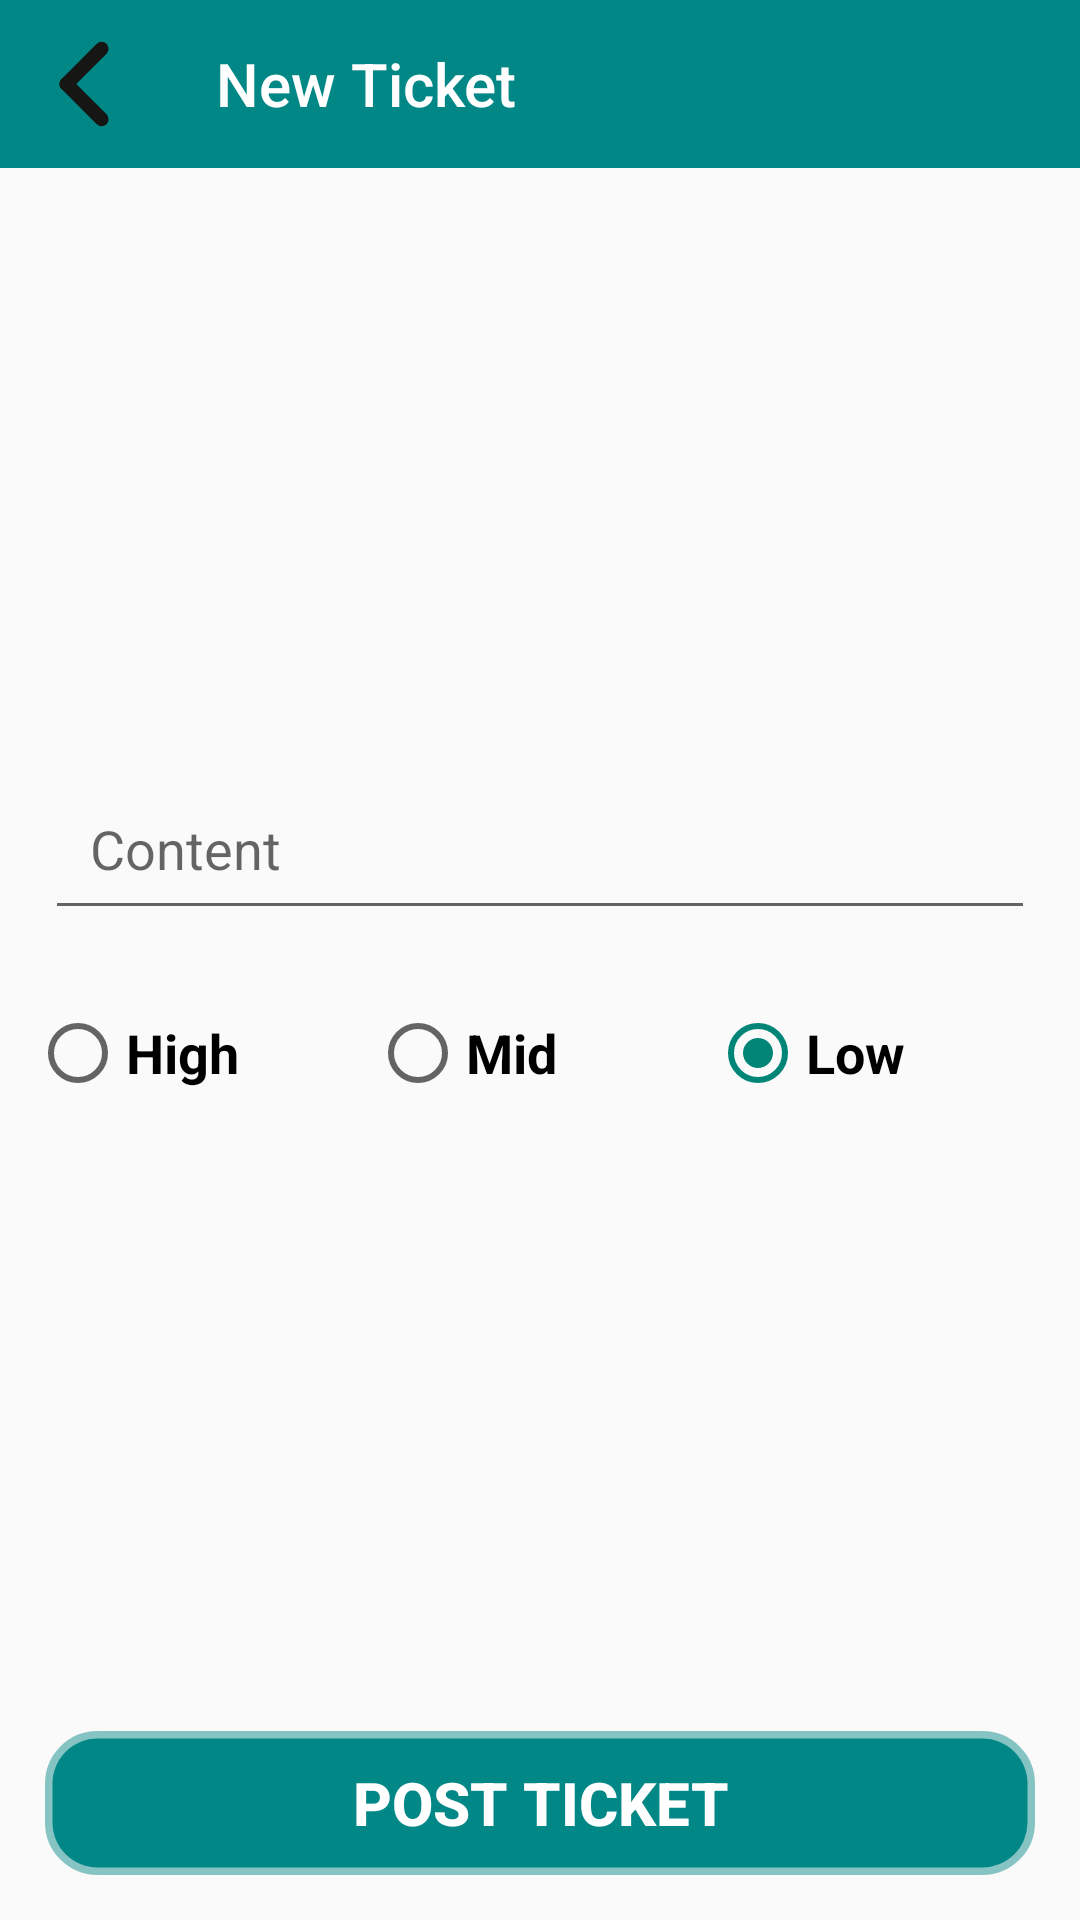

This screen was rendered from an Android layout file. Write that file and the resources it references.
<!-- AndroidManifest.xml: application theme Theme.AppCompat.Light.NoActionBar -->
<!-- res/layout/activity_new_ticket.xml -->
<?xml version="1.0" encoding="utf-8"?>
<LinearLayout xmlns:android="http://schemas.android.com/apk/res/android"
    xmlns:app="http://schemas.android.com/apk/res-auto"
    xmlns:tools="http://schemas.android.com/tools"
    android:layout_width="match_parent"
    android:layout_height="match_parent"
    tools:context=".employees.updates.NewTicketActivity">

    <LinearLayout
        android:layout_width="match_parent"
        android:layout_height="match_parent"
        android:orientation="vertical">

        <androidx.appcompat.widget.Toolbar
            android:id="@+id/newTicketTb"
            android:layout_width="match_parent"
            android:layout_height="wrap_content"
            android:layout_gravity="top"
            android:background="@color/teal_700"
            app:navigationIcon="@drawable/back"
            app:title="New Ticket"
            app:titleTextColor="@color/white" />

        <LinearLayout
            android:layout_width="match_parent"
            android:layout_height="0dp"
            android:layout_gravity="center"
            android:layout_weight="1"
            android:gravity="center"
            android:orientation="vertical">


            <EditText
                android:id="@+id/contentField"
                android:layout_width="match_parent"
                android:layout_height="wrap_content"
                android:layout_gravity="center"
                android:layout_margin="15dp"
                android:gravity="center_vertical"
                android:hint="@string/content"
                android:padding="15dp"
                android:textColor="@color/black" />

            <RadioGroup
                android:padding="5dp"
                android:layout_margin="5dp"
                android:id="@+id/ticketSeverityGroup"
                android:layout_width="match_parent"
                android:layout_height="wrap_content"
                android:layout_gravity="center"
                android:orientation="horizontal">

                <RadioButton
                    android:id="@+id/lowRadio"
                    android:layout_width="0dp"
                    android:layout_height="wrap_content"
                    android:layout_gravity="center"
                    android:layout_weight="1"
                    android:text="@string/high"
                    android:gravity="center_vertical"
                    android:textColor="@color/black"
                    android:textSize="18sp"
                    android:textStyle="bold" />

                <RadioButton
                    android:id="@+id/midRadio"
                    android:layout_width="0dp"
                    android:layout_height="wrap_content"
                    android:layout_gravity="center"
                    android:layout_weight="1"
                    android:text="@string/mid"
                    android:gravity="center_vertical"
                    android:textColor="@color/black"
                    android:textSize="18sp"
                    android:textStyle="bold" />

                <RadioButton
                    android:id="@+id/highRadio"
                    android:layout_width="0dp"
                    android:text="@string/low"
                    android:checked="true"
                    android:layout_height="wrap_content"
                    android:layout_gravity="center"
                    android:layout_weight="1"
                    android:gravity="center_vertical"
                    android:textColor="@color/black"
                    android:textSize="18sp"
                    android:textStyle="bold" />

            </RadioGroup>
        </LinearLayout>

        <Button
            android:id="@+id/postTicketButton"
            android:layout_width="match_parent"
            android:layout_height="wrap_content"
            android:layout_gravity="center"
            android:layout_margin="15dp"
            android:background="@drawable/search_bg"
            android:backgroundTint="@color/teal_700"
            android:text="@string/post_ticket"
            android:textColor="@color/white"
            android:textSize="20sp"
            android:textStyle="bold" />

    </LinearLayout>

</LinearLayout>
<!-- resources referenced by this layout -->
<resources>
  <color name="black">#FF000000</color>
  <color name="teal_700">#FF018786</color>
  <color name="white">#FFFFFFFF</color>
  <!-- drawable back (drawable) -->
  <vector android:height="30dp" android:viewportHeight="25.618"
      android:viewportWidth="25.618" android:width="30dp" xmlns:android="http://schemas.android.com/apk/res/android">
      <path android:fillColor="#161615" android:pathData="M6.3817,11.4463L16.4459,1.3821A1.954,1.954 0,0 1,19.2093 1.3821L19.2369,1.4096A1.954,1.954 90,0 1,19.2369 4.173L9.1726,14.2373A1.954,1.954 90,0 1,6.4093 14.2373L6.3817,14.2097A1.954,1.954 0,0 1,6.3817 11.4463z"/>
      <path android:fillColor="#161615" android:pathData="M6.3817,11.4083L6.4093,11.3807A1.954,1.954 0,0 1,9.1726 11.3807L19.2369,21.445A1.954,1.954 0,0 1,19.2369 24.2084L19.2093,24.2359A1.954,1.954 90,0 1,16.4459 24.2359L6.3817,14.1717A1.954,1.954 0,0 1,6.3817 11.4083z"/>
  </vector>
  <!-- drawable search_bg (drawable-v24) -->
  <?xml version="1.0" encoding="utf-8"?>
  <shape xmlns:android="http://schemas.android.com/apk/res/android" android:shape="rectangle">
      <corners android:radius="15dp"/>
      <stroke android:color="@color/semiGray" android:width="5dp"/>
      <solid android:color="@color/black"/>
  </shape>
  <string name="content">Content</string>
  <string name="high">High</string>
  <string name="low">Low</string>
  <string name="mid">Mid</string>
  <string name="post_ticket">Post Ticket</string>
  <color name="semiGray">#77807D7D</color>
</resources>
